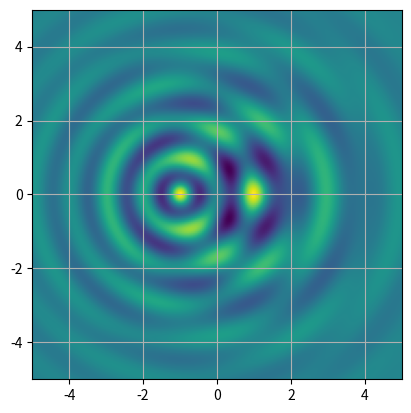

The matplotlib source for this figure:
#!/usr/bin/env python

import numpy as np

def f(x, y, x0=0.0, freq=1.0, beta=0.5):
    r = np.sqrt((x - x0)**2 + y**2)
    return np.exp(-beta*r)*np.cos(2.0*np.pi*freq*r)

if __name__ == '__main__':
    from argparse import ArgumentParser
    import matplotlib.pyplot as plt

    arg_parser = ArgumentParser(description='plot heatmap of 2D Gaussians')
    arg_parser.add_argument('file', nargs='?', help='file name for plot')
    arg_parser.add_argument('--points', type=int, default=200,
                            help='number of points on x and y axis')
    arg_parser.add_argument('--x_min', type=float, default=-5.0,
                            help='minimal x value')
    arg_parser.add_argument('--y_min', type=float, default=-5.0,
                            help='minimal y value')
    arg_parser.add_argument('--x_max', type=float, default=5.0,
                            help='maximum x value')
    arg_parser.add_argument('--y_max', type=float, default=5.0,
                            help='maximum y value')
    arg_parser.add_argument('--x0_1', type=float, default=-1.0,
                            help='x position of first maximum')
    arg_parser.add_argument('--x0_2', type=float, default=1.0,
                            help='x position of second maximum')
    arg_parser.add_argument('--f_1', type=float, default=1.0,
                            help='frequency of first maximum')
    arg_parser.add_argument('--f_2', type=float, default=0.5,
                            help='frequency of second maximum')
    options = arg_parser.parse_args()
    x = np.linspace(options.x_min, options.x_max, options.points)
    y = np.linspace(options.y_min, options.y_max, options.points)
    xx, yy = np.meshgrid(x, y)
    v1 = f(xx, yy, x0=options.x0_1, freq=options.f_1)
    v2 = f(xx, yy, x0=options.x0_2, freq=options.f_2)
    plt.imshow(v1 + v2, extent=[options.x_min, options.x_max,
                                options.y_min, options.y_max])
    plt.grid(True)
    if options.file:
        plt.savefig(options.file)
    else:
        plt.show()
